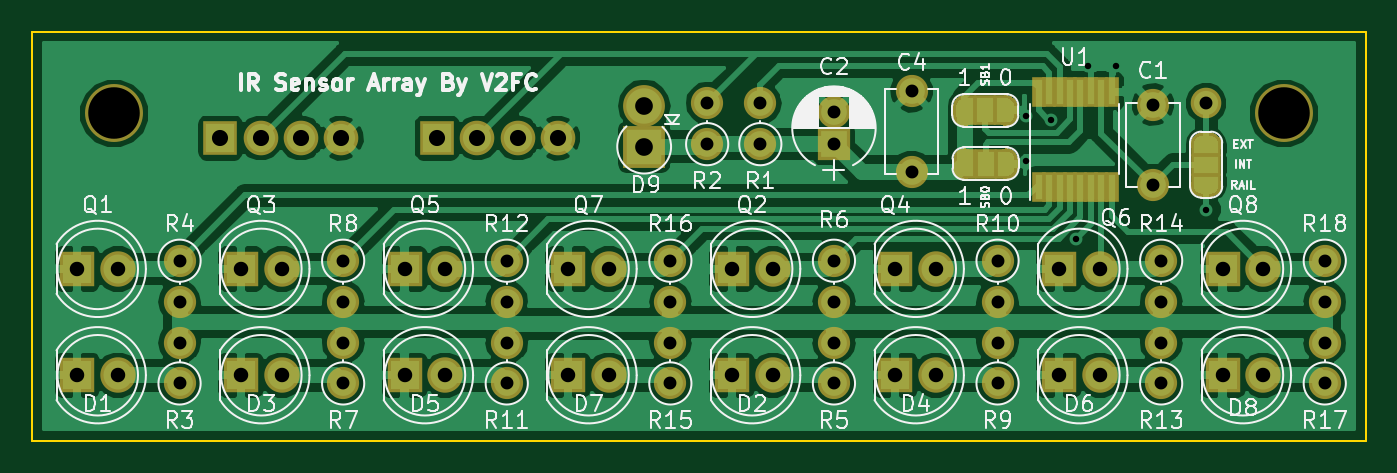
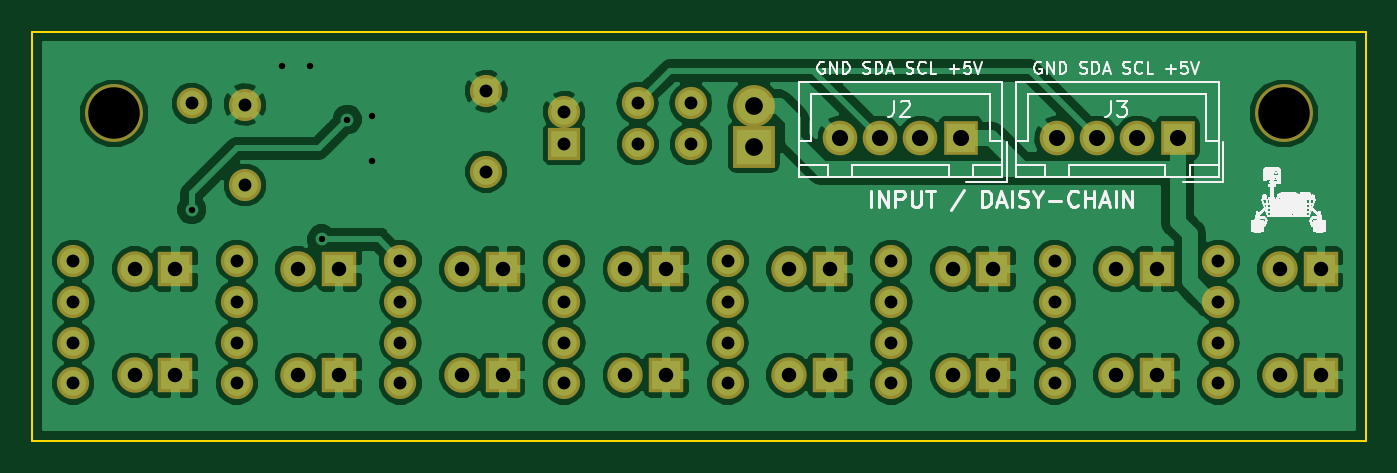
Circuit board: 10 layer files. Board 82.8 x 25.4 mm.
- bottom_copper: IRSensorArray-B.Cu.gbr (102090 bytes)
- bottom_mask: IRSensorArray-B.Mask.gbr (4596 bytes)
- paste: IRSensorArray-B.Paste.gbr (526 bytes)
- bottom_silk: IRSensorArray-B.SilkS.gbr (222258 bytes)
- outline: IRSensorArray-Edge.Cuts.gbr (721 bytes)
- top_copper: IRSensorArray-F.Cu.gbr (114599 bytes)
- top_mask: IRSensorArray-F.Mask.gbr (16338 bytes)
- paste: IRSensorArray-F.Paste.gbr (988 bytes)
- top_silk: IRSensorArray-F.SilkS.gbr (57897 bytes)
- drill: IRSensorArray.drl (1458 bytes)

=== bottom_copper: IRSensorArray-B.Cu.gbr (102090 bytes, source omitted) ===
=== bottom_mask: IRSensorArray-B.Mask.gbr ===
G04 #@! TF.GenerationSoftware,KiCad,Pcbnew,(5.0.0-rc2-63-gd4393b281)*
G04 #@! TF.CreationDate,2018-06-20T16:53:16-07:00*
G04 #@! TF.ProjectId,IRSensorArray,495253656E736F7241727261792E6B69,rev?*
G04 #@! TF.SameCoordinates,Original*
G04 #@! TF.FileFunction,Soldermask,Bot*
G04 #@! TF.FilePolarity,Negative*
%FSLAX46Y46*%
G04 Gerber Fmt 4.6, Leading zero omitted, Abs format (unit mm)*
G04 Created by KiCad (PCBNEW (5.0.0-rc2-63-gd4393b281)) date 06/20/18 16:53:16*
%MOMM*%
%LPD*%
G01*
G04 APERTURE LIST*
%ADD10C,2.200000*%
%ADD11R,2.200000X2.200000*%
%ADD12C,3.600000*%
%ADD13C,2.000000*%
%ADD14R,2.000000X2.000000*%
%ADD15C,1.900000*%
%ADD16O,2.000000X2.000000*%
%ADD17R,2.150000X2.150000*%
%ADD18C,2.150000*%
%ADD19O,2.600000X2.600000*%
%ADD20R,2.600000X2.600000*%
G04 APERTURE END LIST*
D10*
G04 #@! TO.C,Q8*
X185166000Y-101981000D03*
D11*
X182626000Y-101981000D03*
G04 #@! TD*
D12*
G04 #@! TO.C,MH2*
X186436000Y-92329000D03*
G04 #@! TD*
D13*
G04 #@! TO.C,C1*
X178308000Y-91774000D03*
X178308000Y-96774000D03*
G04 #@! TD*
G04 #@! TO.C,C2*
X158496000Y-92234000D03*
D14*
X158496000Y-94234000D03*
G04 #@! TD*
D13*
G04 #@! TO.C,C4*
X163322000Y-95948500D03*
X163322000Y-90948500D03*
G04 #@! TD*
D10*
G04 #@! TO.C,D1*
X114046000Y-108585000D03*
D11*
X111506000Y-108585000D03*
G04 #@! TD*
G04 #@! TO.C,D2*
X152146000Y-108585000D03*
D10*
X154686000Y-108585000D03*
G04 #@! TD*
G04 #@! TO.C,D3*
X124206000Y-108585000D03*
D11*
X121666000Y-108585000D03*
G04 #@! TD*
G04 #@! TO.C,D4*
X162306000Y-108585000D03*
D10*
X164846000Y-108585000D03*
G04 #@! TD*
D11*
G04 #@! TO.C,D5*
X131826000Y-108585000D03*
D10*
X134366000Y-108585000D03*
G04 #@! TD*
G04 #@! TO.C,D6*
X175006000Y-108585000D03*
D11*
X172466000Y-108585000D03*
G04 #@! TD*
G04 #@! TO.C,D7*
X141986000Y-108585000D03*
D10*
X144526000Y-108585000D03*
G04 #@! TD*
D11*
G04 #@! TO.C,D8*
X182626000Y-108585000D03*
D10*
X185166000Y-108585000D03*
G04 #@! TD*
D15*
G04 #@! TO.C,J1*
X181610000Y-91694000D03*
G04 #@! TD*
D11*
G04 #@! TO.C,Q1*
X111506000Y-101981000D03*
D10*
X114046000Y-101981000D03*
G04 #@! TD*
D11*
G04 #@! TO.C,Q2*
X152146000Y-101981000D03*
D10*
X154686000Y-101981000D03*
G04 #@! TD*
D11*
G04 #@! TO.C,Q3*
X121666000Y-101981000D03*
D10*
X124206000Y-101981000D03*
G04 #@! TD*
G04 #@! TO.C,Q5*
X134366000Y-101981000D03*
D11*
X131826000Y-101981000D03*
G04 #@! TD*
D10*
G04 #@! TO.C,Q6*
X175006000Y-101981000D03*
D11*
X172466000Y-101981000D03*
G04 #@! TD*
D10*
G04 #@! TO.C,Q7*
X144526000Y-101981000D03*
D11*
X141986000Y-101981000D03*
G04 #@! TD*
D13*
G04 #@! TO.C,R1*
X153924000Y-94234000D03*
D16*
X153924000Y-91694000D03*
G04 #@! TD*
D13*
G04 #@! TO.C,R2*
X150622000Y-94234000D03*
D16*
X150622000Y-91694000D03*
G04 #@! TD*
D13*
G04 #@! TO.C,R3*
X117856000Y-109093000D03*
D16*
X117856000Y-106553000D03*
G04 #@! TD*
G04 #@! TO.C,R4*
X117856000Y-104013000D03*
D13*
X117856000Y-101473000D03*
G04 #@! TD*
D16*
G04 #@! TO.C,R5*
X158496000Y-106553000D03*
D13*
X158496000Y-109093000D03*
G04 #@! TD*
D16*
G04 #@! TO.C,R6*
X158496000Y-104013000D03*
D13*
X158496000Y-101473000D03*
G04 #@! TD*
G04 #@! TO.C,R7*
X128016000Y-109093000D03*
D16*
X128016000Y-106553000D03*
G04 #@! TD*
G04 #@! TO.C,R8*
X128016000Y-104013000D03*
D13*
X128016000Y-101473000D03*
G04 #@! TD*
G04 #@! TO.C,R9*
X168656000Y-109093000D03*
D16*
X168656000Y-106553000D03*
G04 #@! TD*
G04 #@! TO.C,R10*
X168656000Y-104013000D03*
D13*
X168656000Y-101473000D03*
G04 #@! TD*
G04 #@! TO.C,R11*
X138176000Y-109093000D03*
D16*
X138176000Y-106553000D03*
G04 #@! TD*
G04 #@! TO.C,R12*
X138176000Y-104013000D03*
D13*
X138176000Y-101473000D03*
G04 #@! TD*
G04 #@! TO.C,R13*
X178816000Y-109093000D03*
D16*
X178816000Y-106553000D03*
G04 #@! TD*
G04 #@! TO.C,R14*
X178816000Y-104013000D03*
D13*
X178816000Y-101473000D03*
G04 #@! TD*
G04 #@! TO.C,R15*
X148336000Y-109093000D03*
D16*
X148336000Y-106553000D03*
G04 #@! TD*
G04 #@! TO.C,R16*
X148336000Y-104013000D03*
D13*
X148336000Y-101473000D03*
G04 #@! TD*
G04 #@! TO.C,R17*
X188976000Y-109093000D03*
D16*
X188976000Y-106553000D03*
G04 #@! TD*
D13*
G04 #@! TO.C,R18*
X188976000Y-101473000D03*
D16*
X188976000Y-104013000D03*
G04 #@! TD*
D17*
G04 #@! TO.C,J2*
X133858000Y-93853000D03*
D18*
X136358000Y-93853000D03*
X138858000Y-93853000D03*
X141358000Y-93853000D03*
G04 #@! TD*
G04 #@! TO.C,J3*
X127896000Y-93853000D03*
X125396000Y-93853000D03*
X122896000Y-93853000D03*
D17*
X120396000Y-93853000D03*
G04 #@! TD*
D12*
G04 #@! TO.C,MH1*
X113792000Y-92329000D03*
G04 #@! TD*
D10*
G04 #@! TO.C,Q4*
X164846000Y-101981000D03*
D11*
X162306000Y-101981000D03*
G04 #@! TD*
D19*
G04 #@! TO.C,D9*
X146710400Y-91846400D03*
D20*
X146710400Y-94386400D03*
G04 #@! TD*
M02*

=== paste: IRSensorArray-B.Paste.gbr ===
G04 #@! TF.GenerationSoftware,KiCad,Pcbnew,(5.0.0-rc2-63-gd4393b281)*
G04 #@! TF.CreationDate,2018-06-20T16:53:16-07:00*
G04 #@! TF.ProjectId,IRSensorArray,495253656E736F7241727261792E6B69,rev?*
G04 #@! TF.SameCoordinates,Original*
G04 #@! TF.FileFunction,Paste,Bot*
G04 #@! TF.FilePolarity,Positive*
%FSLAX46Y46*%
G04 Gerber Fmt 4.6, Leading zero omitted, Abs format (unit mm)*
G04 Created by KiCad (PCBNEW (5.0.0-rc2-63-gd4393b281)) date 06/20/18 16:53:16*
%MOMM*%
%LPD*%
G01*
G04 APERTURE LIST*
G04 APERTURE END LIST*
M02*

=== bottom_silk: IRSensorArray-B.SilkS.gbr (222258 bytes, source omitted) ===
=== outline: IRSensorArray-Edge.Cuts.gbr ===
G04 #@! TF.GenerationSoftware,KiCad,Pcbnew,(5.0.0-rc2-63-gd4393b281)*
G04 #@! TF.CreationDate,2018-06-20T16:53:16-07:00*
G04 #@! TF.ProjectId,IRSensorArray,495253656E736F7241727261792E6B69,rev?*
G04 #@! TF.SameCoordinates,Original*
G04 #@! TF.FileFunction,Profile,NP*
%FSLAX46Y46*%
G04 Gerber Fmt 4.6, Leading zero omitted, Abs format (unit mm)*
G04 Created by KiCad (PCBNEW (5.0.0-rc2-63-gd4393b281)) date 06/20/18 16:53:16*
%MOMM*%
%LPD*%
G01*
G04 APERTURE LIST*
%ADD10C,0.150000*%
G04 APERTURE END LIST*
D10*
X191516000Y-87249000D02*
X108712000Y-87249000D01*
X191516000Y-112649000D02*
X191516000Y-87249000D01*
X108712000Y-112649000D02*
X191516000Y-112649000D01*
X108712000Y-87249000D02*
X108712000Y-112649000D01*
M02*

=== top_copper: IRSensorArray-F.Cu.gbr (114599 bytes, source omitted) ===
=== top_mask: IRSensorArray-F.Mask.gbr (16338 bytes, source omitted) ===
=== paste: IRSensorArray-F.Paste.gbr ===
G04 #@! TF.GenerationSoftware,KiCad,Pcbnew,(5.0.0-rc2-63-gd4393b281)*
G04 #@! TF.CreationDate,2018-06-20T16:53:16-07:00*
G04 #@! TF.ProjectId,IRSensorArray,495253656E736F7241727261792E6B69,rev?*
G04 #@! TF.SameCoordinates,Original*
G04 #@! TF.FileFunction,Paste,Top*
G04 #@! TF.FilePolarity,Positive*
%FSLAX46Y46*%
G04 Gerber Fmt 4.6, Leading zero omitted, Abs format (unit mm)*
G04 Created by KiCad (PCBNEW (5.0.0-rc2-63-gd4393b281)) date 06/20/18 16:53:16*
%MOMM*%
%LPD*%
G01*
G04 APERTURE LIST*
%ADD10R,0.450000X1.500000*%
G04 APERTURE END LIST*
D10*
G04 #@! TO.C,U1*
X171207000Y-90966500D03*
X171857000Y-90966500D03*
X172507000Y-90966500D03*
X173157000Y-90966500D03*
X173807000Y-90966500D03*
X174457000Y-90966500D03*
X175107000Y-90966500D03*
X175757000Y-90966500D03*
X175757000Y-96866500D03*
X175107000Y-96866500D03*
X174457000Y-96866500D03*
X173807000Y-96866500D03*
X173157000Y-96866500D03*
X172507000Y-96866500D03*
X171857000Y-96866500D03*
X171207000Y-96866500D03*
G04 #@! TD*
M02*

=== top_silk: IRSensorArray-F.SilkS.gbr (57897 bytes, source omitted) ===
=== drill: IRSensorArray.drl ===
M48
;DRILL file {KiCad (5.0.0-rc2-63-gd4393b281)} date 06/20/18 16:53:18
;FORMAT={-:-/ absolute / inch / decimal}
FMAT,2
INCH,TZ
T1C0.0157
T2C0.0315
T3C0.0354
T4C0.0394
T5C0.0433
T6C0.1260
%
G90
G05
M72
T1
X6.71Y-3.64
X6.71Y-3.75
X6.77Y-3.65
X6.8323Y-3.9423
X6.86Y-3.52
X6.93Y-3.52
X7.15Y-3.87
T2
X5.44Y-3.995
X5.44Y-4.095
X4.64Y-3.995
X4.64Y-4.095
X6.06Y-3.61
X6.06Y-3.71
X7.02Y-3.6131
X7.02Y-3.81
X6.64Y-4.195
X6.64Y-4.295
X7.04Y-3.995
X7.04Y-4.095
X5.84Y-3.995
X5.84Y-4.095
X5.84Y-4.195
X5.84Y-4.295
X5.04Y-4.195
X5.04Y-4.295
X7.44Y-3.995
X7.44Y-4.095
X5.93Y-3.61
X5.93Y-3.71
X6.24Y-3.995
X6.24Y-4.095
X7.44Y-4.195
X7.44Y-4.295
X6.24Y-3.6313
X6.24Y-3.71
X4.64Y-4.195
X4.64Y-4.295
X6.64Y-3.995
X6.64Y-4.095
X6.24Y-4.195
X6.24Y-4.295
X7.04Y-4.195
X7.04Y-4.295
X7.15Y-3.61
X5.04Y-3.995
X5.04Y-4.095
X5.44Y-4.195
X5.44Y-4.295
X6.43Y-3.5806
X6.43Y-3.7775
T3
X5.19Y-4.275
X5.29Y-4.275
X6.39Y-4.015
X6.49Y-4.015
X4.79Y-4.275
X4.89Y-4.275
X5.19Y-4.015
X5.29Y-4.015
X7.19Y-4.015
X7.29Y-4.015
X5.59Y-4.275
X5.69Y-4.275
X5.59Y-4.015
X5.69Y-4.015
X7.19Y-4.275
X7.29Y-4.275
X5.99Y-4.015
X6.09Y-4.015
X6.79Y-4.275
X6.89Y-4.275
X5.99Y-4.275
X6.09Y-4.275
X4.39Y-4.015
X4.49Y-4.015
X4.39Y-4.275
X4.49Y-4.275
X6.39Y-4.275
X6.49Y-4.275
X6.79Y-4.015
X6.89Y-4.015
X4.79Y-4.015
X4.89Y-4.015
T4
X4.74Y-3.695
X4.8384Y-3.695
X4.9369Y-3.695
X5.0353Y-3.695
X5.27Y-3.695
X5.3684Y-3.695
X5.4669Y-3.695
X5.5653Y-3.695
T5
X5.776Y-3.616
X5.776Y-3.716
T6
X4.48Y-3.635
X7.34Y-3.635
T0
M30

